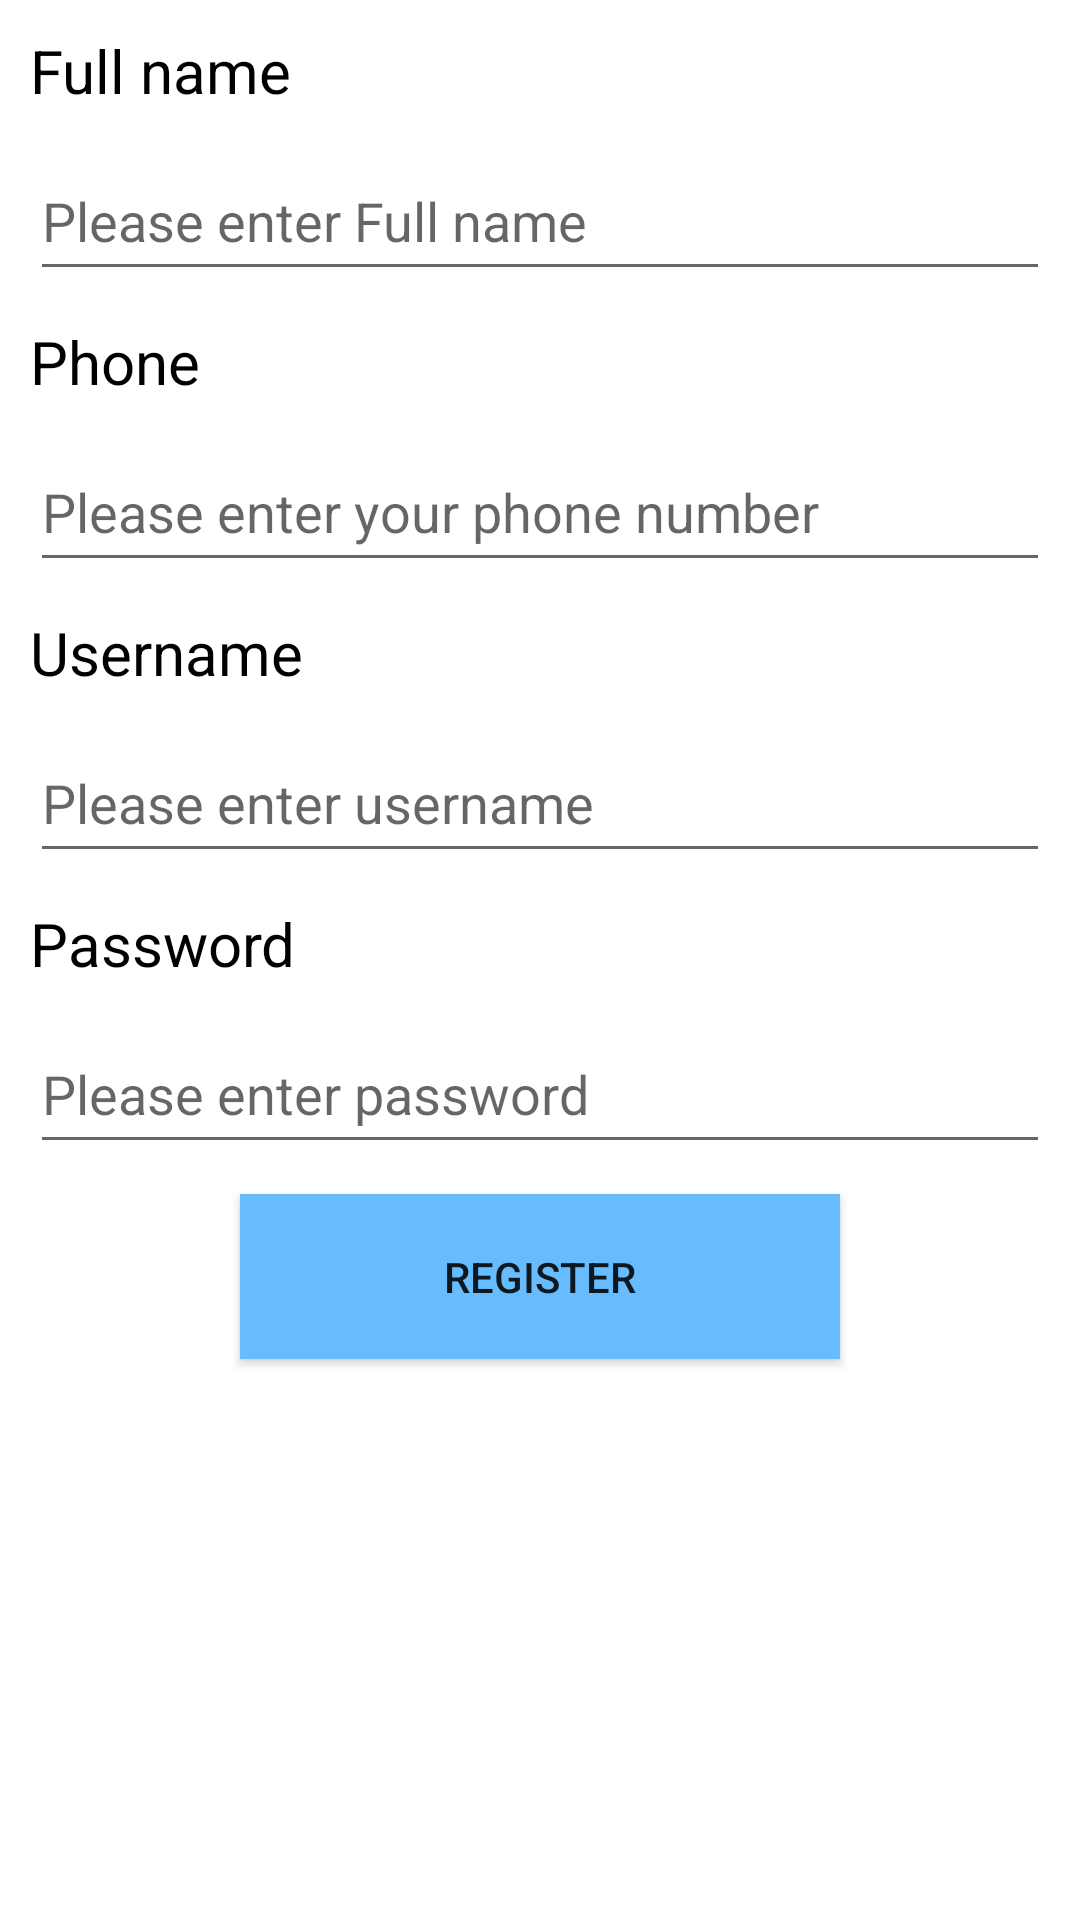

Write the Android layout XML for this screen, with the resource values it uses.
<!-- AndroidManifest.xml: application theme Theme.Mobile_lab -->
<!-- res/layout/activity_register.xml -->
<?xml version="1.0" encoding="utf-8"?>
<androidx.constraintlayout.widget.ConstraintLayout
    xmlns:android="http://schemas.android.com/apk/res/android"
    xmlns:app="http://schemas.android.com/apk/res-auto"
    xmlns:tools="http://schemas.android.com/tools"
    android:layout_width="match_parent"
    android:layout_height="match_parent"
    tools:context="">
    <LinearLayout
        android:id="@+id/linearLayout"
        android:layout_width="0dp"
        android:layout_height="wrap_content"
        android:orientation="vertical"
        android:padding="10dp"
        app:layout_constraintEnd_toEndOf="parent"
        app:layout_constraintStart_toStartOf="parent"
        app:layout_constraintTop_toTopOf="parent">

        <TextView
            android:layout_width="wrap_content"
            android:layout_height="wrap_content"
            android:layout_marginBottom="10dp"
            android:text="Full name"
            android:textSize="20dp"
            android:textColor="@color/black"/>

        <EditText
            android:id="@+id/full_name"
            android:layout_width="match_parent"
            android:layout_height="50dp"
            android:layout_marginBottom="10dp"
            android:inputType="text"
            android:singleLine="true"
            android:hint="Please enter Full name"/>
        <TextView
            android:layout_width="wrap_content"
            android:layout_height="wrap_content"
            android:layout_marginBottom="10dp"
            android:text="Phone"
            android:textSize="20dp"
            android:textColor="@color/black"/>

        <EditText
            android:id="@+id/phone"
            android:layout_width="match_parent"
            android:layout_height="50dp"
            android:layout_marginBottom="10dp"
            android:inputType="text"
            android:singleLine="true"
            android:hint="Please enter your phone number"/>
        <TextView
            android:layout_width="wrap_content"
            android:layout_height="wrap_content"
            android:layout_marginBottom="10dp"
            android:text="Username"
            android:textSize="20dp"
            android:textColor="@color/black"/>

        <EditText
            android:id="@+id/username"
            android:layout_width="match_parent"
            android:layout_height="50dp"
            android:layout_marginBottom="10dp"
            android:inputType="text"
            android:singleLine="true"
            android:hint="Please enter username"/>

        <TextView
            android:layout_width="wrap_content"
            android:layout_height="wrap_content"
            android:layout_marginBottom="10dp"
            android:text="Password"
            android:textSize="20dp"
            android:textColor="@color/black"/>

        <EditText
            android:id="@+id/Password"
            android:layout_width="match_parent"
            android:layout_height="50dp"
            android:layout_marginBottom="10dp"
            android:inputType="number"
            android:singleLine="true"
            android:password="true"
            android:hint="Please enter password"/>


        <Button
            android:id="@+id/btnCal"
            android:layout_width="200dp"
            android:layout_height="55dp"
            android:layout_marginBottom="10dp"
            android:background="#67BCFF"
            android:text="Register"
            android:layout_gravity="center"/>

    </LinearLayout>

</androidx.constraintlayout.widget.ConstraintLayout>
<!-- resources referenced by this layout -->
<resources>
  <style name="Theme.Mobile_lab" parent="Theme.MaterialComponents.DayNight.DarkActionBar">
          
          <item name="colorPrimary">@color/purple_500</item>
          <item name="colorPrimaryVariant">@color/purple_700</item>
          <item name="colorOnPrimary">@color/white</item>
          
          <item name="colorSecondary">@color/teal_200</item>
          <item name="colorSecondaryVariant">@color/teal_700</item>
          <item name="colorOnSecondary">@color/black</item>
          
          <item name="android:statusBarColor" tools:targetApi="l">?attr/colorPrimaryVariant</item>
          
      </style>
  <!-- not gathered from this repository: default colours our renderer supplied (Android Studio template values) -->
  <color name="purple_500">#FF6200EE</color>
  <color name="purple_700">#FF3700B3</color>
  <color name="teal_200">#FF03DAC5</color>
  <color name="teal_700">#FF018786</color>
  <color name="black">#FF000000</color>
  <color name="white">#FFFFFFFF</color>
</resources>
